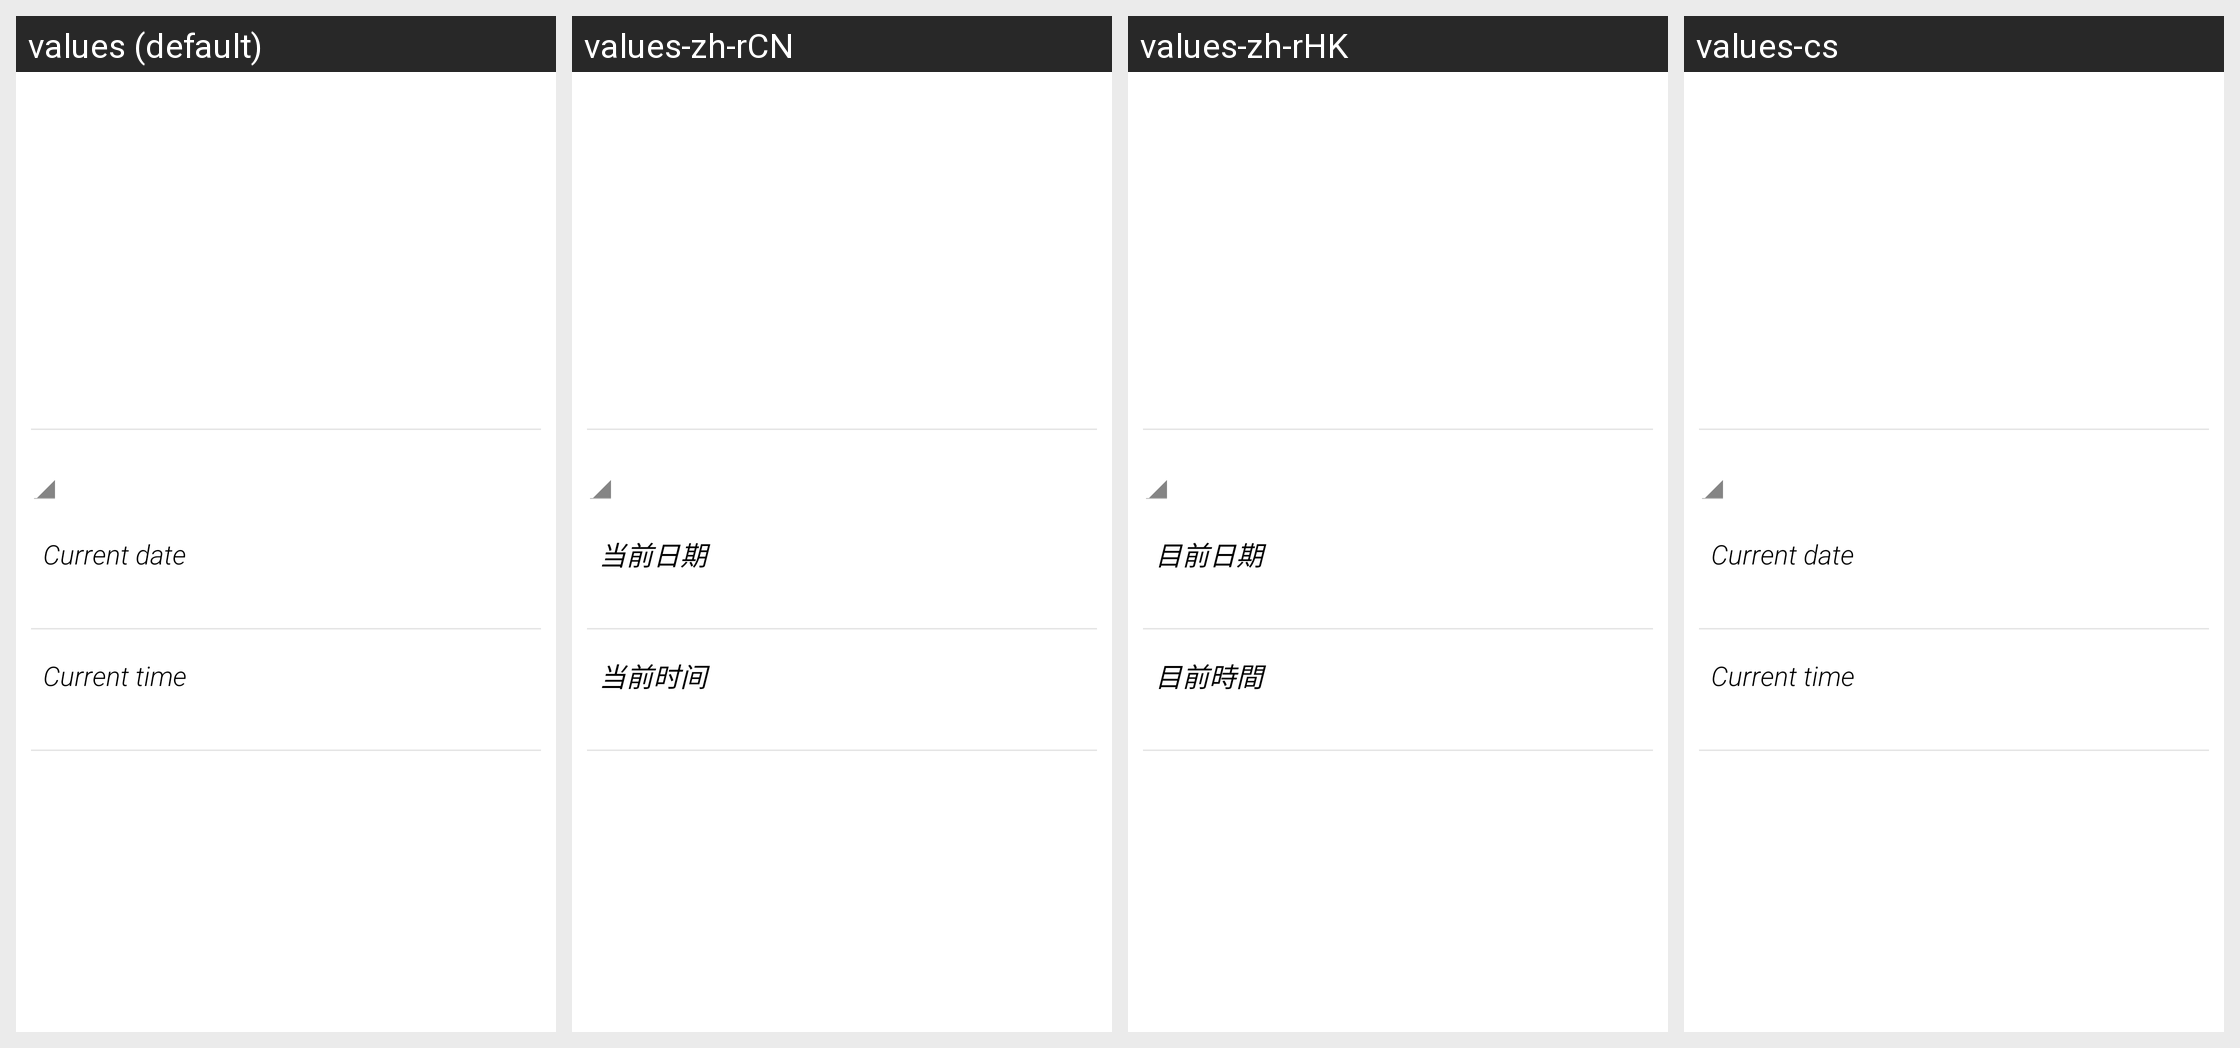

This grid shows one Android layout under several languages. Give, for every string resource on the screen, its name, the default text and each shown locale's text.
Android screen res/layout/setup_datetime_page.xml rendered under 4 locales, left to right: values (default), values-zh-rCN, values-zh-rHK, values-cs. Device: Nexus 5 (rendered at 1080×1920; each locale shown at half size, 540×960, under a caption strip naming it); theme Theme.NamelessSetupWizard.
Other locales in the repository, not shown: values-ca, values-de, values-es, values-fr, values-it, values-pl, values-ro, values-ru, values-tr, values-uk.
Strings drawn on this screen, with the default value and each locale's value (text and hints the layout hard-codes, and strings that could not be matched under every locale, appear in the picture but are not listed):

setup_current_date
  values: Current date
  values-zh-rCN: 当前日期
  values-zh-rHK: 目前日期
  values-cs: Current date  [not translated; the default value is used]

setup_current_time
  values: Current time
  values-zh-rCN: 当前时间
  values-zh-rHK: 目前時間
  values-cs: Current time  [not translated; the default value is used]
